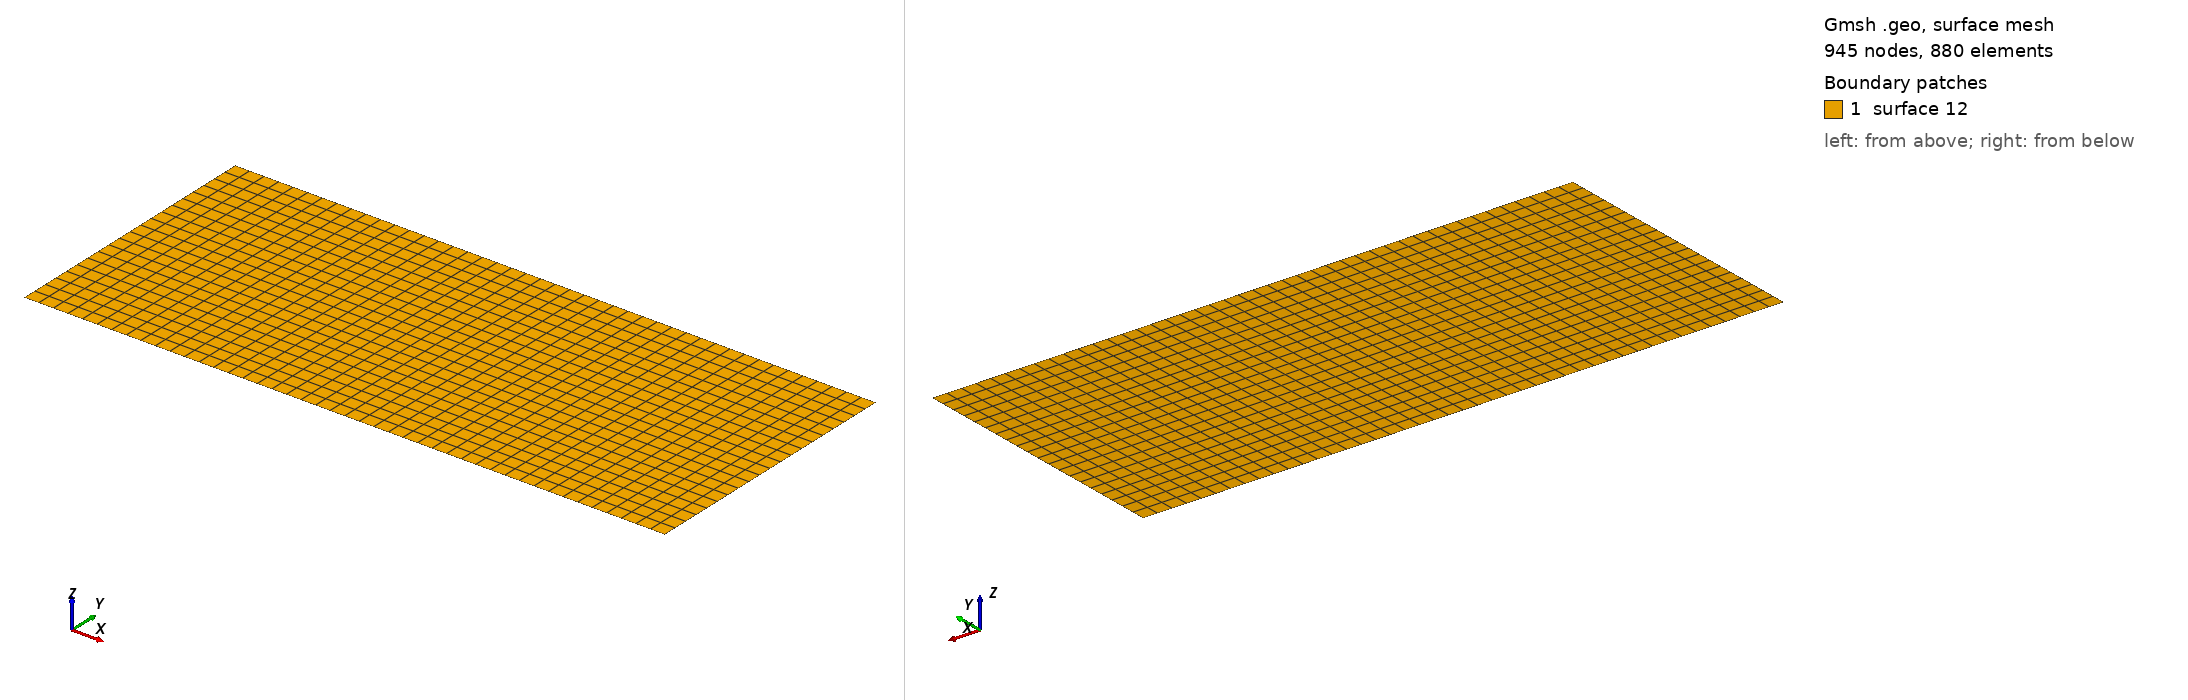

Gmsh geometry script, surface-meshed: 945 nodes, 880 surface elements. Boundary patches (legend numbers): 1 surface 12. Left view from above one corner, right view from below the opposite corner. A legend entry named surface and a number is a geometric surface outside every physical surface that the script declares. The drawing asked Gmsh for element sizes between 1% and 20% of the model's largest extent; the script's own settings can give other sizes.

=== hexa_TFI_32x16.geo (drawn) ===
nelemx = 44;
nelemy = 20;
nelemz = 1;

xmin = -2.0;
xmax =	5.0;
ymin =  0.0;
ymax =  3.0;
zmin =  0.0;
zmax =  0.0;
gridsize = (xmax-xmin) / nelemx;

Point(1) = {xmin, ymin, zmin, gridsize};
Point(2) = {xmax, ymin, zmin, gridsize};
Point(3) = {xmax, ymax, zmin, gridsize};
Point(4) = {xmin, ymax, zmin, gridsize};

Line(1) = {1, 2};
Line(2) = {2, 3};
Line(3) = {3, 4};
Line(4) = {4, 1};


npx = nelemx + 1;
npy = nelemy + 1;

//Horizontal sides
Transfinite Line {1, 3} = npx; //Ceil((xmax-xmin)/gridsize) Using Progression 1;
//Vertical sides
Transfinite Line {4, -2} = npy Using Progression 1.0;


Line Loop(11) = {4, 1, 2, 3};
Plane Surface(12) = {11};

Transfinite Surface {12};
Recombine Surface {12};


//-------------------------------------------------------------------------------
//Boundary tagging
//-------------------------------------------------------------------------------
// At this level, Gmsh knows everything to display the rectangular surface 1 and
// to mesh it. An optional step is needed if we want to group elementary
// geometrical entities into more meaningful groups, e.g. to define some
// mathematical ("domain", "boundary"), functional ("left wing", "fuselage") or
// material ("steel", "carbon") properties.
//
// Such groups are called "Physical Groups" in Gmsh. By default, if physical
// groups are defined, Gmsh will export in output files only mesh elements that
// belong to at least one physical group. (To force Gmsh to save all elements,
// whether they belong to physical groups or not, set `Mesh.SaveAll=1;', or
// specify `-save_all' on the command line.) Physical groups are also identified
// by tags, i.e. strictly positive integers, that should be unique per dimension
// (0D, 1D, 2D or 3D). Physical groups can also be given names.
//
// Here we define a physical curve that groups the left, bottom and right curves
// in a single group (with prescribed tag 5); and a physical surface with name
// "My surface" (with an automatic tag) containing the geometrical surface 1:
//
Physical Point("boundary",   1) = {1, 2, 3, 4};
Physical Curve("free_slip",   2) = {1, 2, 3, 4};
Physical Surface("domain") = {1};

//
// You can save the mesh in older
// versions of the MSH format:
//
// - In the GUI: open `File->Export', enter your `filename.msh' and then pick
//   the version in the dropdown menu.
// - On the command line: use the `-format' option (e.g. `gmsh file.geo -format
//   msh2 -2').
// - In a `.geo' script: add `Mesh.MshFileVersion = x.y;' for any version
//   number `x.y'.
// - As an alternative method, you can also not specify the format explicitly,
//   and just choose a filename with the `.msh2' or `.msh4' extension.

// Note that starting with Gmsh 3.0, models can be built using other geometry
// kernels than the default built-in kernel. By specifying
//
//   SetFactory("OpenCASCADE");
//
// any subsequent command in the `.geo' file would be handled by the OpenCASCADE
// geometry kernel instead of the built-in kernel. Different geometry kernels
// have different features. With OpenCASCADE, instead of defining the surface by
// successively defining 4 points, 4 curves and 1 curve loop, one can define the
// rectangular surface directly with
//
//   Rectangle(2) = {.2, 0, 0, .1, .3};
//
// The underlying curves and points could be accessed with the `Boundary' or
// `CombinedBoundary' operators.
//
// See e.g. `t16.geo', `t18.geo', `t19.geo' or `t20.geo' for complete examples
// based on OpenCASCADE, and `demos/boolean' for more.
